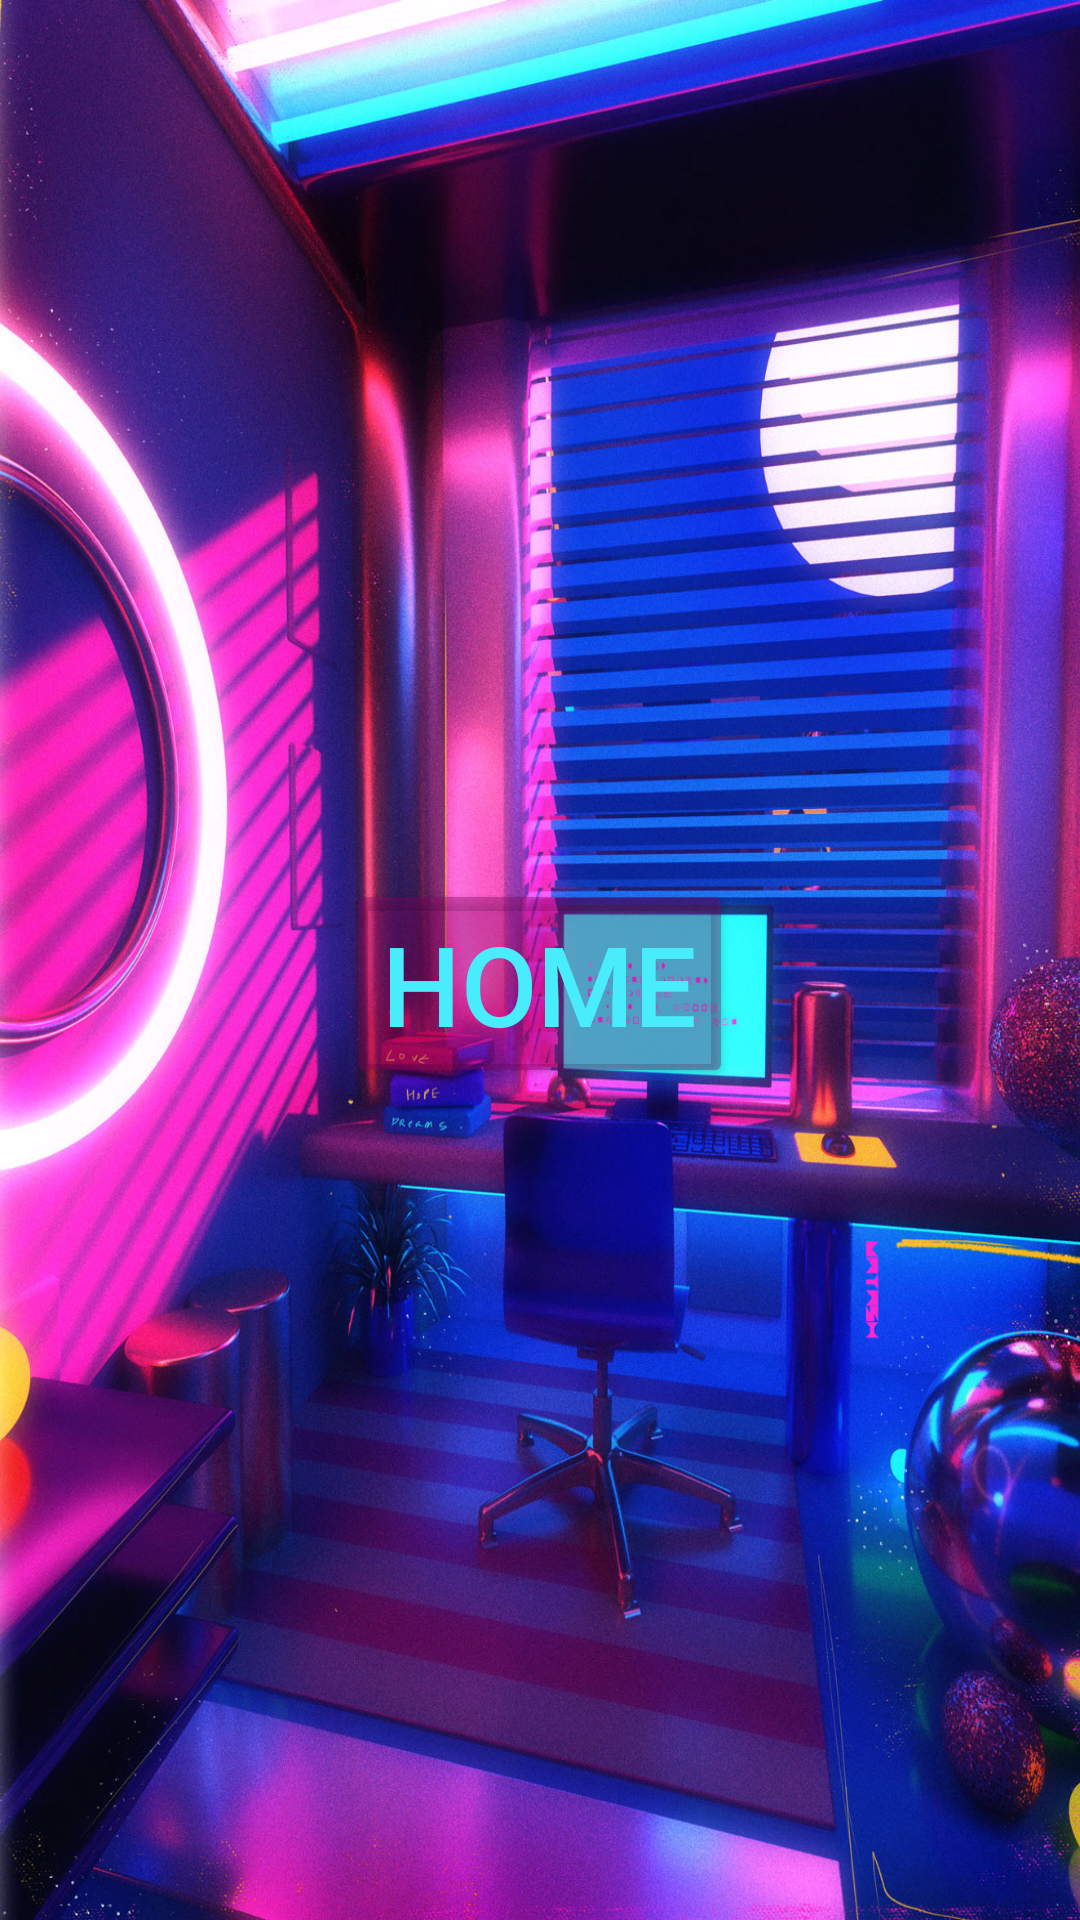

Write the Android layout XML for this screen, with the resource values it uses.
<!-- AndroidManifest.xml: activity theme Theme.SpaceDiary -->
<!-- res/layout/activity_read_memo.xml -->
<?xml version="1.0" encoding="utf-8"?>
<LinearLayout xmlns:android="http://schemas.android.com/apk/res/android"
    xmlns:app="http://schemas.android.com/apk/res-auto"
    xmlns:tools="http://schemas.android.com/tools"
    android:id="@+id/layout_log"
    android:layout_width="match_parent"
    android:layout_height="match_parent"
    android:gravity="center"
    android:background="@drawable/img1"
    android:orientation="vertical"
    android:padding="8dp"
    tools:context=".ReadMemoActivity">

    <Button
        android:id="@+id/btn_home"
        android:layout_width="wrap_content"
        android:layout_height="wrap_content"
        android:layout_marginTop="16dp"
        android:layout_gravity="center"
        android:backgroundTint="@color/hot_pink_trans"
        android:text="Home"
        android:textSize="37sp"
        android:textColor="@color/aqua_light"/>

    <androidx.recyclerview.widget.RecyclerView
        android:id="@+id/recyclerView"
        android:layout_width="match_parent"
        android:layout_height="wrap_content"
        app:layoutManager="androidx.recyclerview.widget.LinearLayoutManager"
        />


</LinearLayout>
<!-- resources referenced by this layout -->
<resources>
  <color name="aqua_light">#48ECFB</color>
  <color name="hot_pink_trans">#5E7F0060</color>
  <!-- drawable img1: jpg bitmap (drawable, 662700 bytes) -->
  <style name="Theme.SpaceDiary" parent="Theme.MaterialComponents.NoActionBar">
          <item name="colorPrimary">@color/aqua_light</item>
          <item name="colorPrimaryVariant">@color/purple_700</item>
          <item name="colorOnPrimary">@color/white</item>
      </style>
  <color name="purple_700">#FF3700B3</color>
  <color name="white">#FFFFFFFF</color>
</resources>
